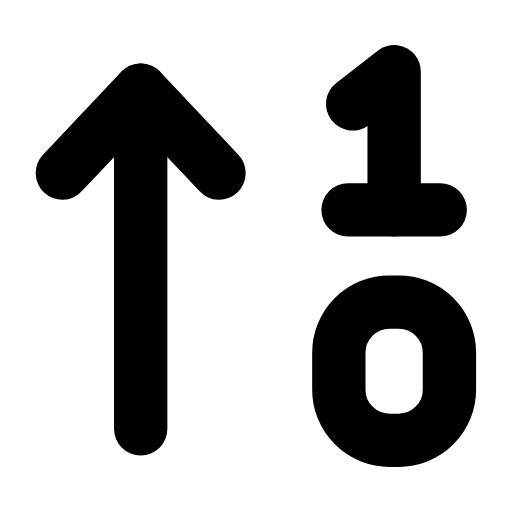
t = 0.00 s
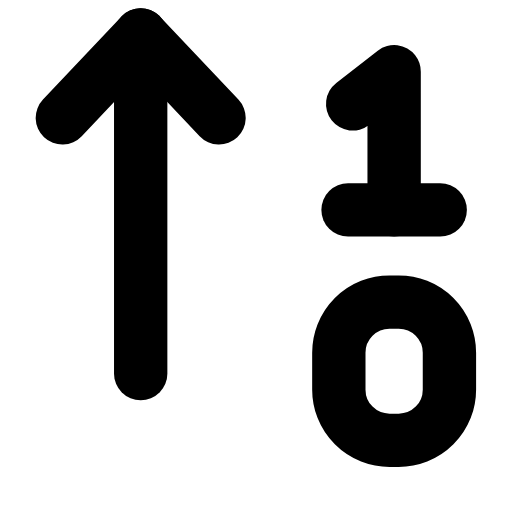
t = 0.23 s
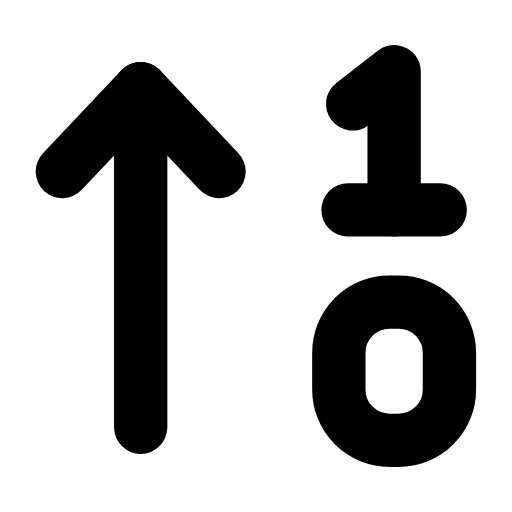
t = 0.49 s
t = 0.68 s: frame unchanged from t = 0.00 s, image omitted
t = 1.09 s: frame unchanged from t = 0.00 s, image omitted
t = 1.29 s: frame unchanged from t = 0.00 s, image omitted

The animated SVG that drew these frames (rendered in a browser with its animation timeline set to each time). Animation: 1 SMIL element (animateTransform=1); one cycle of 1.50 s, repeats indefinitely.

<svg xmlns="http://www.w3.org/2000/svg" width="24" height="24" viewBox="0 0 24 24" fill="none"><g transform="translate(-0.965 -0.96) scale(1.08)"><g><animateTransform attributeName="transform" type="translate" values="0 0;0 -2.4;0 0;0 0" keyTimes="0;0.2;0.45;1" dur="1.5s" repeatCount="indefinite" calcMode="spline" keySplines="0.16 1 0.3 1;0.16 1 0.3 1;0.16 1 0.3 1"/><line stroke="currentColor" stroke-width="2.315" stroke-linecap="round" stroke-linejoin="round" fill="none" x1="7" x2="7" y1="19.5" y2="4.8"></line><path stroke="currentColor" stroke-width="2.315" stroke-linecap="round" stroke-linejoin="round" fill="none" d="M3.6 8.4L7 4.8L10.4 8.4"></path></g><path stroke="currentColor" stroke-width="2.315" stroke-linecap="round" stroke-linejoin="round" fill="none" d="M16.2 5.4L18 4L18 10"></path><line stroke="currentColor" stroke-width="2.315" stroke-linecap="round" stroke-linejoin="round" fill="none" x1="16" x2="20" y1="10" y2="10"></line><rect stroke="currentColor" stroke-width="2.315" stroke-linecap="round" stroke-linejoin="round" fill="none" x="15.6" y="14" width="4.8" height="6" rx="2.2"></rect></g></svg>
